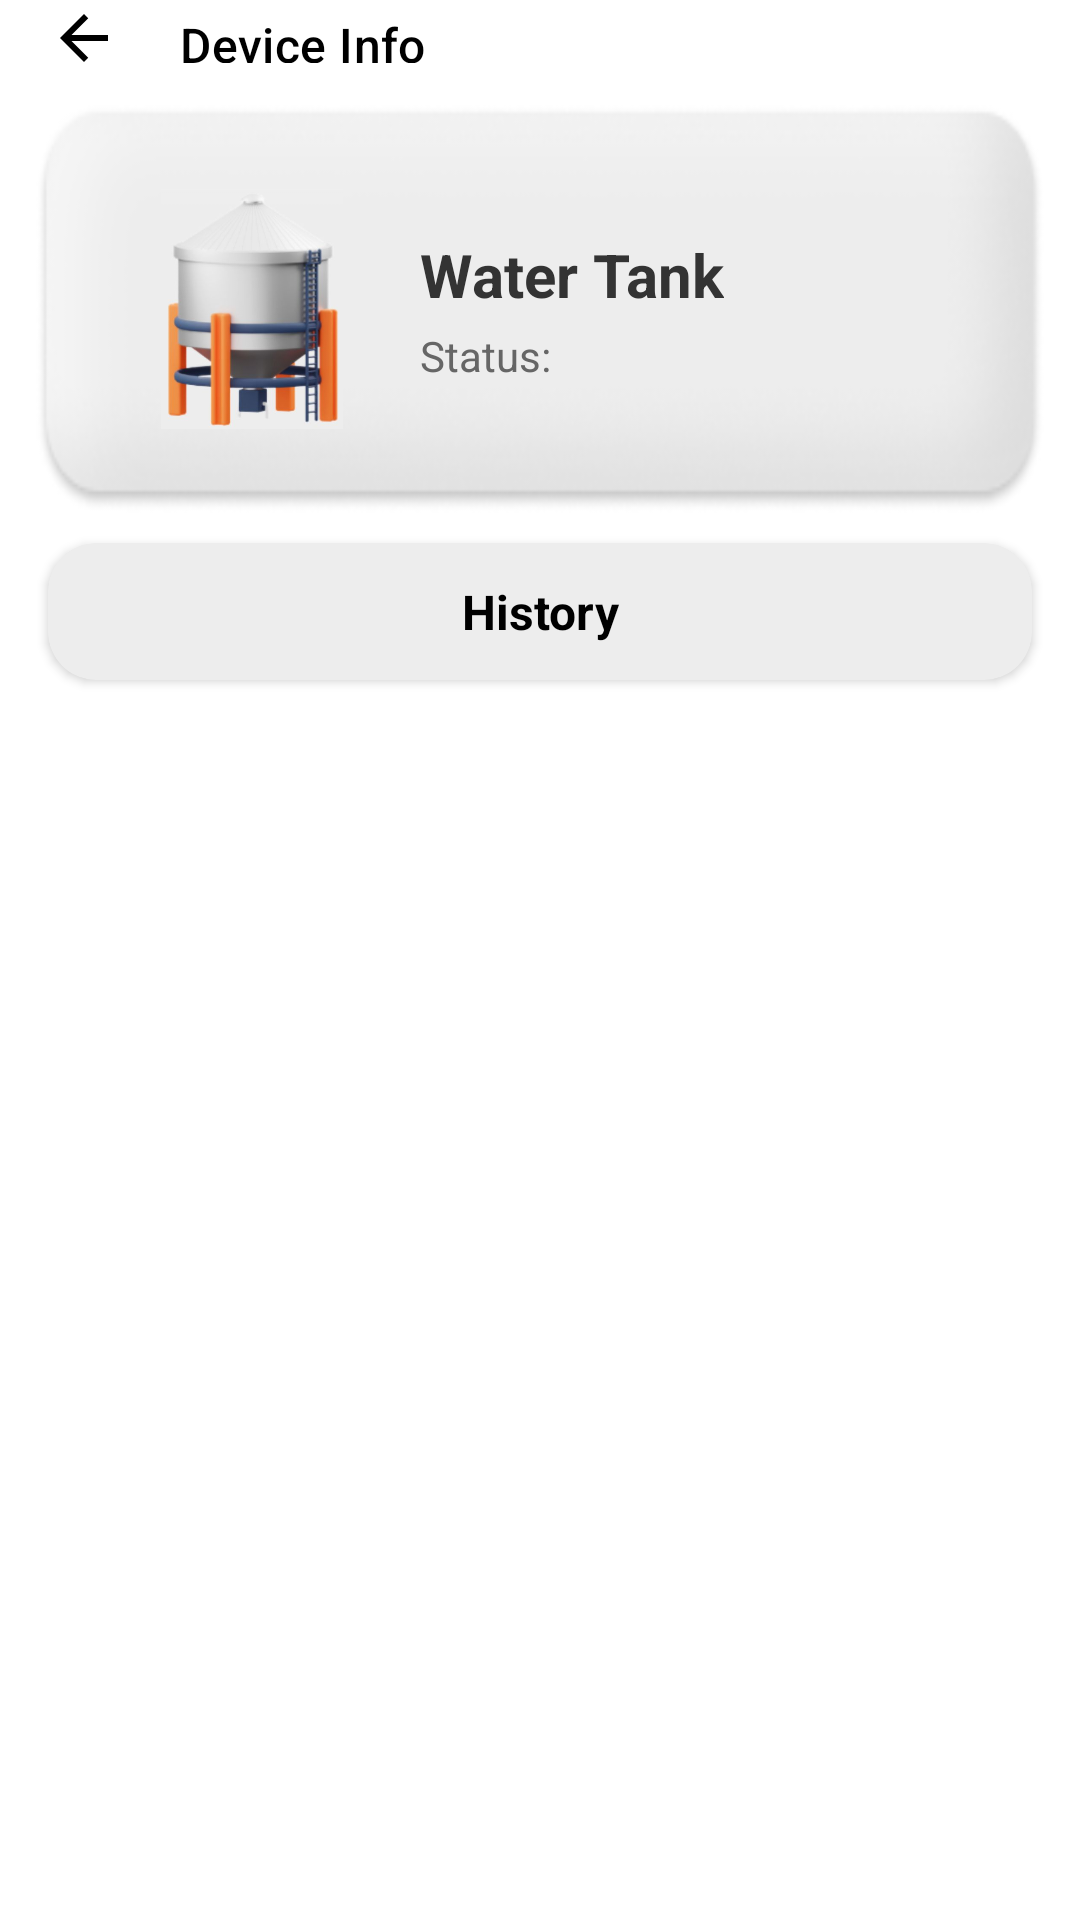

Android layout source for this screen:
<!-- AndroidManifest.xml: application theme Theme.HomiGuard -->
<!-- res/layout/activity_water.xml -->
<LinearLayout xmlns:android="http://schemas.android.com/apk/res/android"
    xmlns:app="http://schemas.android.com/apk/res-auto"
    xmlns:tools="http://schemas.android.com/tools"
    android:layout_width="match_parent"
    android:layout_height="match_parent"
    android:orientation="vertical"
    android:id="@+id/main"
    android:background="#FFFFFF"
    tools:context=".WaterActivity">

    
    <androidx.appcompat.widget.Toolbar
        android:id="@+id/toolbar"
        android:layout_width="match_parent"
        android:layout_height="25dp"
        android:background="#FFFFFF"
        app:title="Device Info"
        app:titleTextColor="#000000"
        app:titleTextAppearance="@style/TextAppearance.Material3.TitleMedium"
        app:navigationIcon="@drawable/ic_arrow_back" />

    
    <LinearLayout
        android:id="@+id/headerLayout"
        android:layout_width="match_parent"
        android:layout_height="wrap_content"
        android:layout_marginHorizontal="12dp"
        android:layout_marginTop="10dp"
        android:layout_marginBottom="10dp"
        android:background="@drawable/kotak"
        android:gravity="center_vertical"
        android:orientation="horizontal"
        android:paddingHorizontal="16dp"
        android:paddingVertical="12dp">

        <LinearLayout
            android:layout_width="match_parent"
            android:layout_height="wrap_content"
            android:orientation="horizontal"
            android:padding="16dp"
            android:gravity="center_vertical">

            
            <ImageView
                android:layout_width="80dp"
                android:layout_height="80dp"
                android:src="@drawable/water"
                android:layout_marginEnd="16dp"
                android:adjustViewBounds="true" />

            
            <LinearLayout
                android:layout_width="0dp"
                android:layout_height="wrap_content"
                android:layout_weight="1"
                android:orientation="vertical">

                <TextView
                    android:layout_width="wrap_content"
                    android:layout_height="wrap_content"
                    android:text="Water Tank"
                    android:textStyle="bold"
                    android:textColor="#333333"
                    android:textSize="20sp" />

                <TextView
                    android:id="@+id/tvCurrentLevel"
                    android:layout_width="wrap_content"
                    android:layout_height="wrap_content"
                    android:text="Status:"
                    android:textColor="#666666"
                    android:textSize="14sp"
                    android:layout_marginTop="4dp" />
            </LinearLayout>
        </LinearLayout>
    </LinearLayout>

    
    <androidx.cardview.widget.CardView
        android:layout_width="match_parent"
        android:layout_height="wrap_content"
        android:layout_marginHorizontal="16dp"
        android:layout_marginBottom="12dp"
        app:cardCornerRadius="16dp"
        app:cardBackgroundColor="#EDEDED"
        android:elevation="3dp">

        <TextView
            android:layout_width="match_parent"
            android:layout_height="wrap_content"
            android:gravity="center"
            android:padding="12dp"
            android:text="History"
            android:textStyle="bold"
            android:textColor="#000000"
            android:textSize="16sp" />
    </androidx.cardview.widget.CardView>

    
    <androidx.recyclerview.widget.RecyclerView
        android:id="@+id/recyclerHistory"
        android:layout_width="match_parent"
        android:layout_height="0dp"
        android:layout_weight="1"
        android:padding="16dp"
        app:layoutManager="androidx.recyclerview.widget.LinearLayoutManager" />

</LinearLayout>
<!-- resources referenced by this layout -->
<resources>
  <!-- drawable ic_arrow_back (drawable) -->
  <vector xmlns:android="http://schemas.android.com/apk/res/android"
      android:width="24dp"
      android:height="24dp"
      android:viewportWidth="24"
      android:viewportHeight="24">
  
      <path
          android:fillColor="#000000"
          android:pathData="M20,11H7.83l5.59,-5.59L12,4l-8,8 8,8 1.41,-1.41L7.83,13H20v-2z"/>
  </vector>
  <!-- drawable kotak: png bitmap (drawable, 10680 bytes) -->
  <!-- drawable water: jpeg bitmap (drawable, 18323 bytes) -->
  <style name="Theme.HomiGuard" parent="Base.Theme.HomiGuard" />
  <style name="Base.Theme.HomiGuard" parent="Theme.Material3.DayNight.NoActionBar">
          
          
      </style>
</resources>
